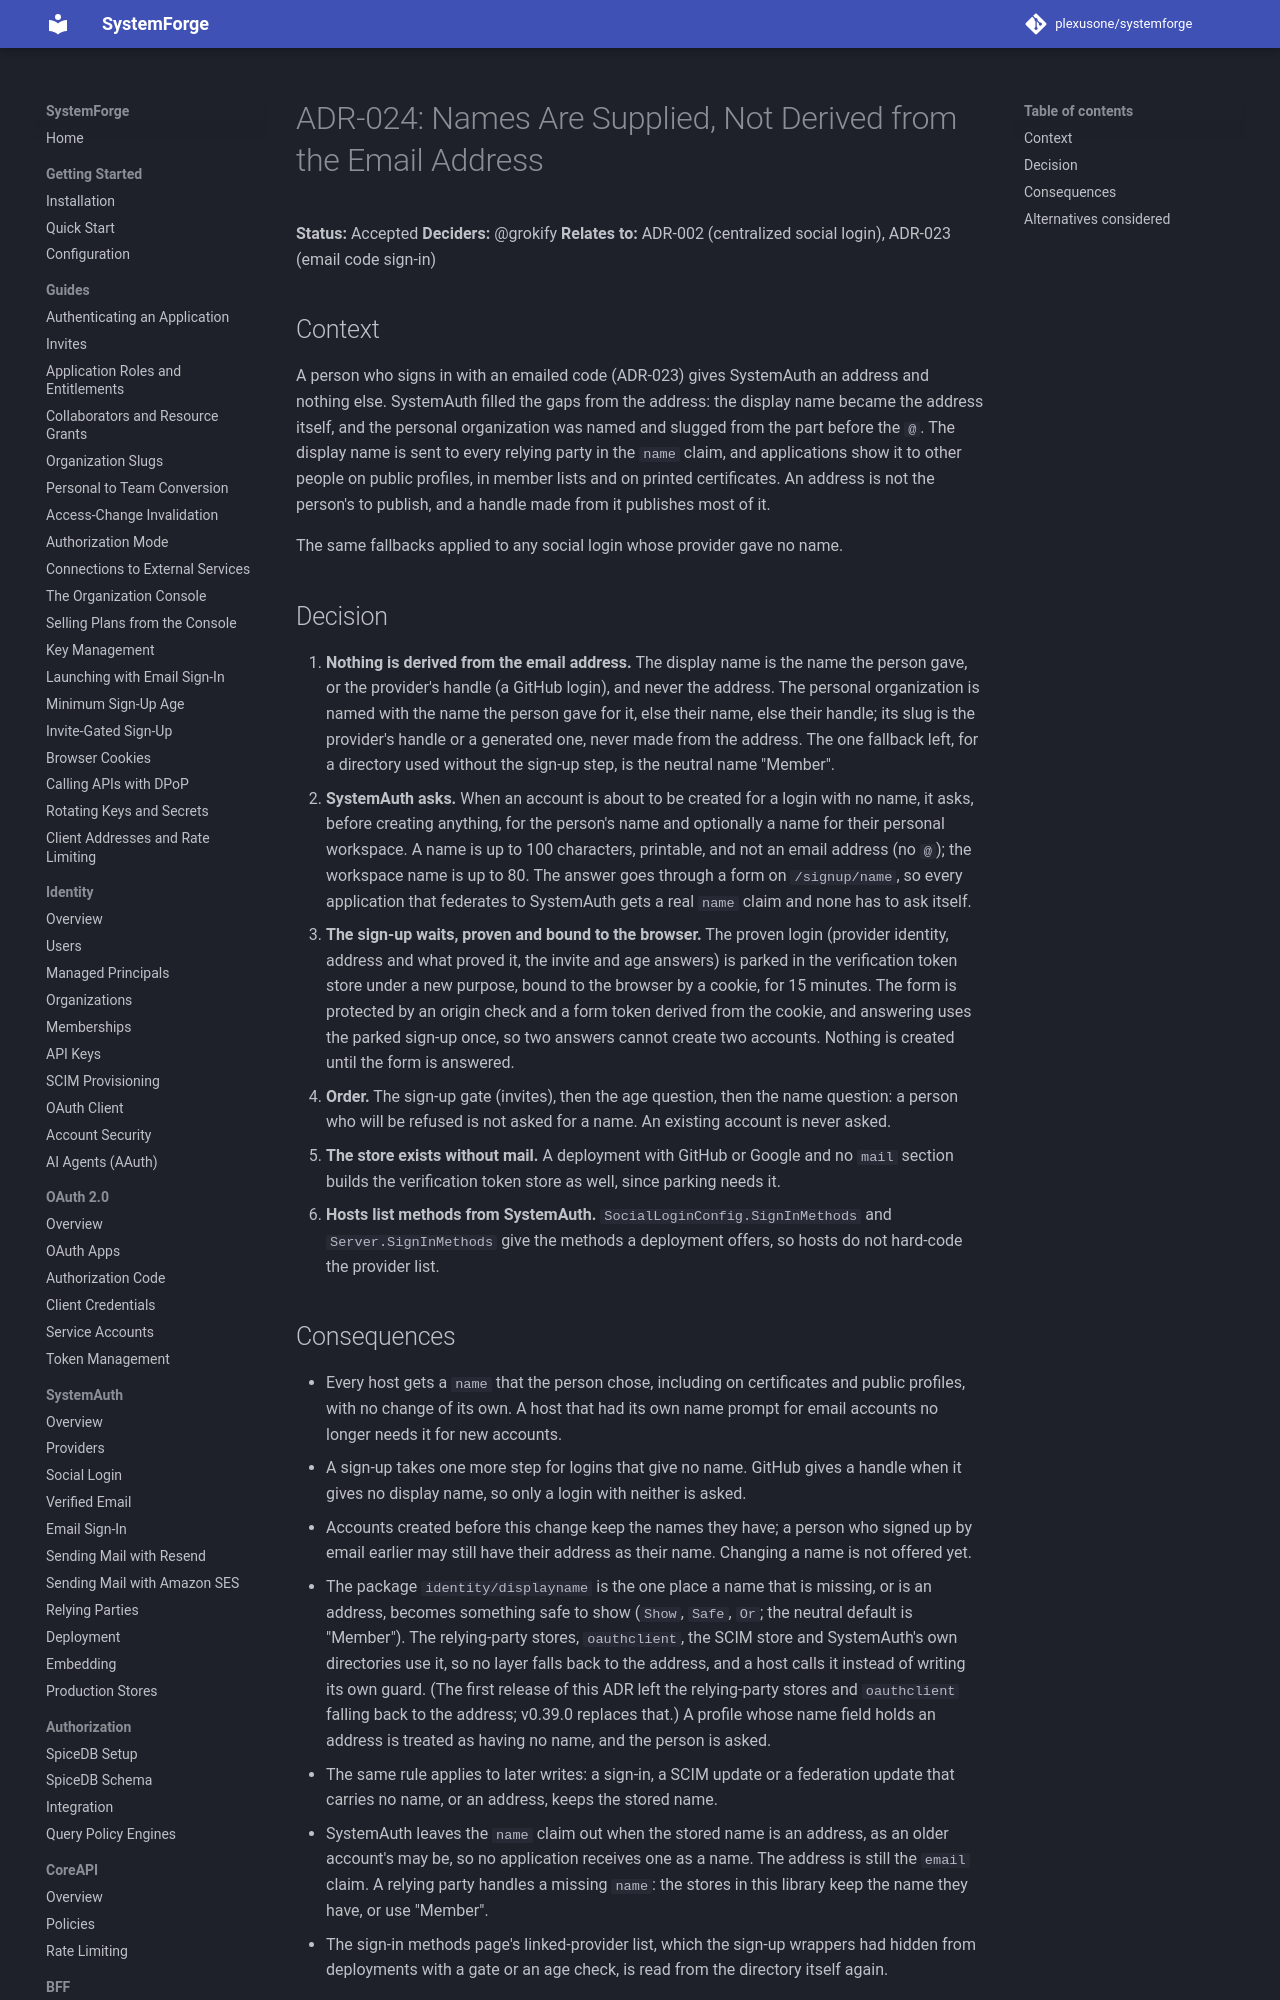

repository: plexusone/systemforge · page: design/adrs/ADR-024-names-are-supplied-not-derived/index.html · generator: mkdocs

# ADR-024: Names Are Supplied, Not Derived from the Email Address

**Status:** Accepted
**Deciders:** @grokify
**Relates to:** ADR-002 (centralized social login), ADR-023 (email code sign-in)

## Context

A person who signs in with an emailed code (ADR-023) gives SystemAuth an
address and nothing else. SystemAuth filled the gaps from the address: the
display name became the address itself, and the personal organization was
named and slugged from the part before the `@`. The display name is sent to
every relying party in the `name` claim, and applications show it to other
people on public profiles, in member lists and on printed certificates. An
address is not the person's to publish, and a handle made from it publishes
most of it.

The same fallbacks applied to any social login whose provider gave no name.
